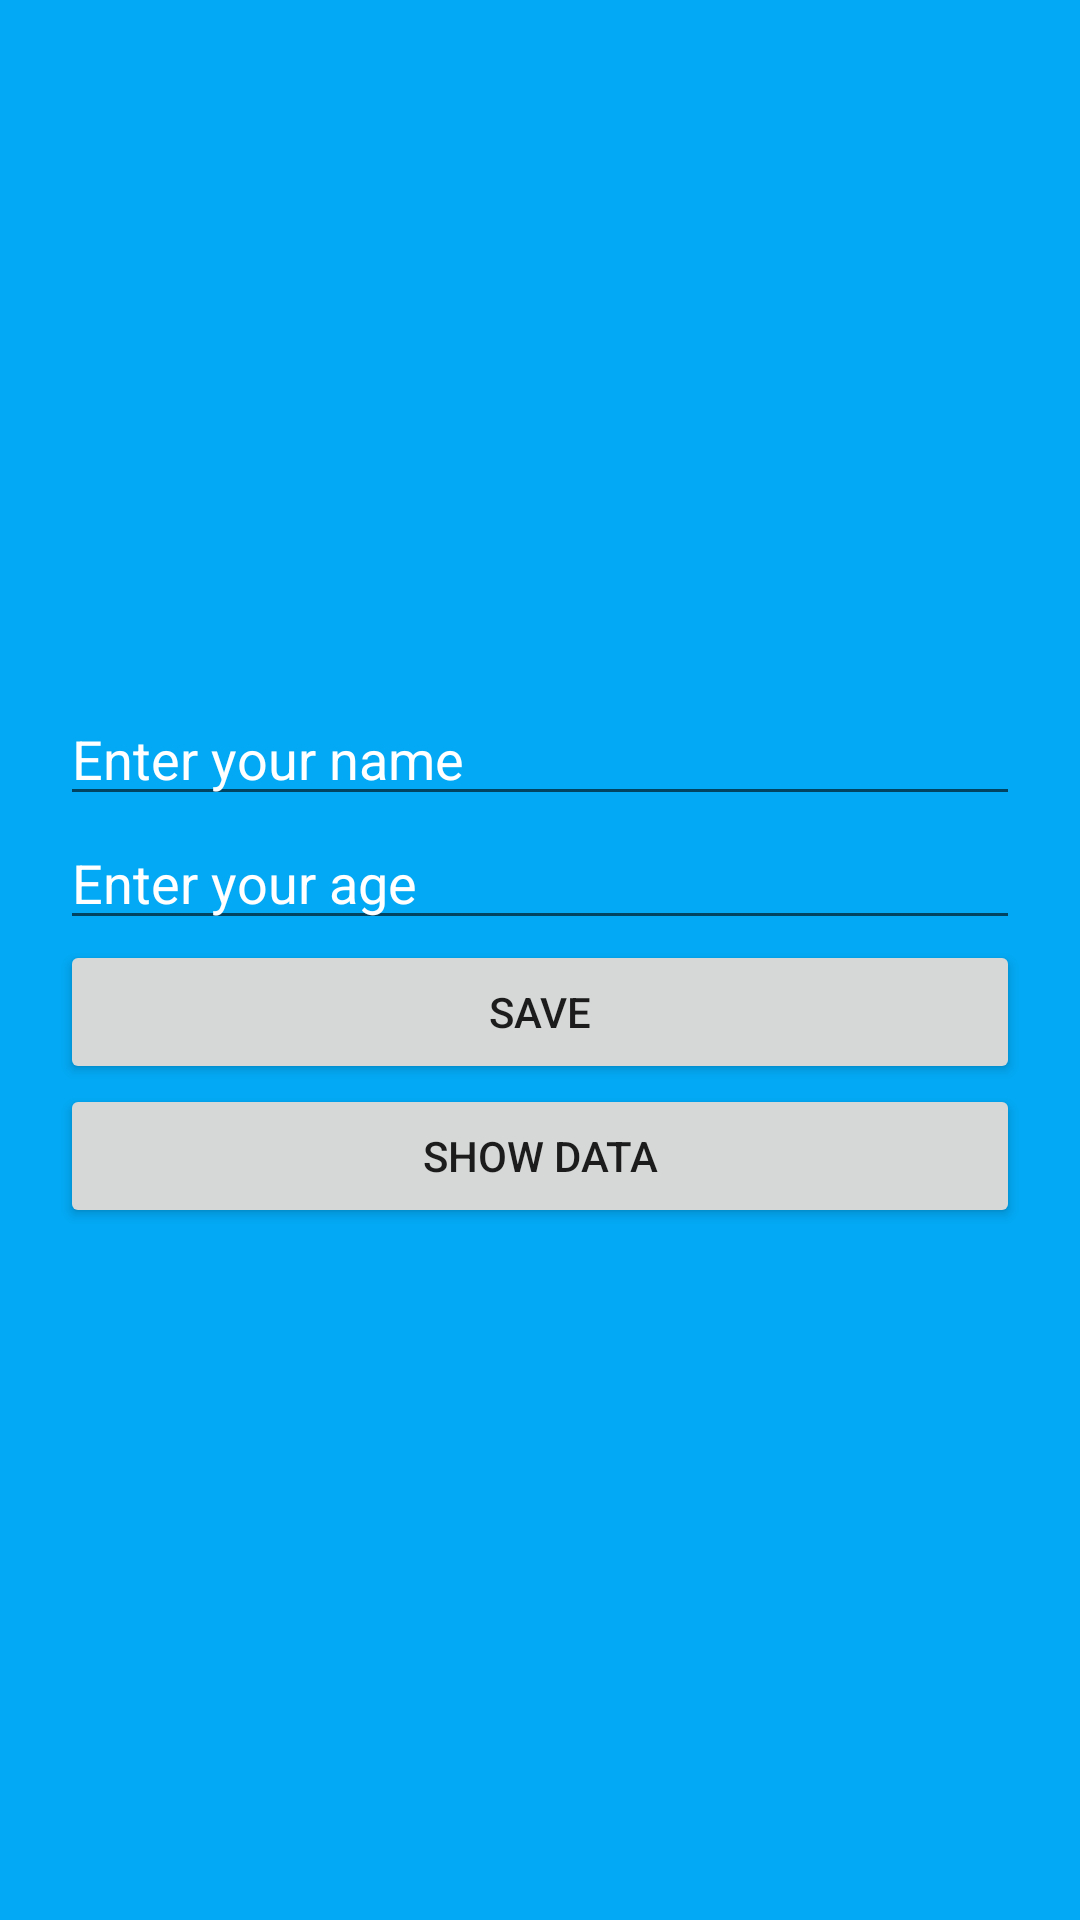

Android layout source for this screen:
<!-- AndroidManifest.xml: application theme Theme.UploadDataFIrebase -->
<!-- res/layout/activity_main.xml -->
<?xml version="1.0" encoding="utf-8"?>
<RelativeLayout xmlns:android="http://schemas.android.com/apk/res/android"
    xmlns:app="http://schemas.android.com/apk/res-auto"
    xmlns:tools="http://schemas.android.com/tools"
    android:layout_width="match_parent"
    android:layout_height="match_parent"
    android:background="#03A9F4"
    tools:context=".MainActivity">


<RelativeLayout
    android:layout_centerInParent="true"
    android:padding="20dp"
    android:layout_width="wrap_content"
    android:layout_height="wrap_content">

    <EditText
        android:textColorHint="#ffffff"
        android:id="@+id/nameId"
        android:hint="Enter your name"
        android:layout_width="match_parent"
        android:layout_height="wrap_content"/>
    <EditText
        android:textColorHint="#ffffff"
        android:layout_below="@id/nameId"
        android:id="@+id/ageId"
        android:hint="Enter your age"
        android:layout_width="match_parent"
        android:layout_height="wrap_content"/>
    <Button
        android:layout_below="@id/ageId"
        android:id="@+id/save"
        android:layout_width="match_parent"
        android:layout_height="wrap_content"
        android:text="Save"
        />
    <Button
        android:layout_below="@id/save"
        android:id="@+id/showDataId"
        android:layout_width="match_parent"
        android:layout_height="wrap_content"
        android:text="Show Data"
        />

</RelativeLayout>

</RelativeLayout>
<!-- resources referenced by this layout -->
<resources>
  <style name="Theme.UploadDataFIrebase" parent="Theme.MaterialComponents.DayNight.DarkActionBar">
          
          <item name="colorPrimary">@color/purple_500</item>
          <item name="colorPrimaryVariant">@color/purple_700</item>
          <item name="colorOnPrimary">@color/white</item>
          
          <item name="colorSecondary">@color/teal_200</item>
          <item name="colorSecondaryVariant">@color/teal_700</item>
          <item name="colorOnSecondary">@color/black</item>
          
          <item name="android:statusBarColor" tools:targetApi="l">?attr/colorPrimaryVariant</item>
          
      </style>
  <!-- not gathered from this repository: default colours our renderer supplied (Android Studio template values) -->
  <color name="purple_500">#FF6200EE</color>
  <color name="purple_700">#FF3700B3</color>
  <color name="teal_200">#FF03DAC5</color>
  <color name="teal_700">#FF018786</color>
  <color name="black">#FF000000</color>
  <color name="white">#FFFFFFFF</color>
</resources>
